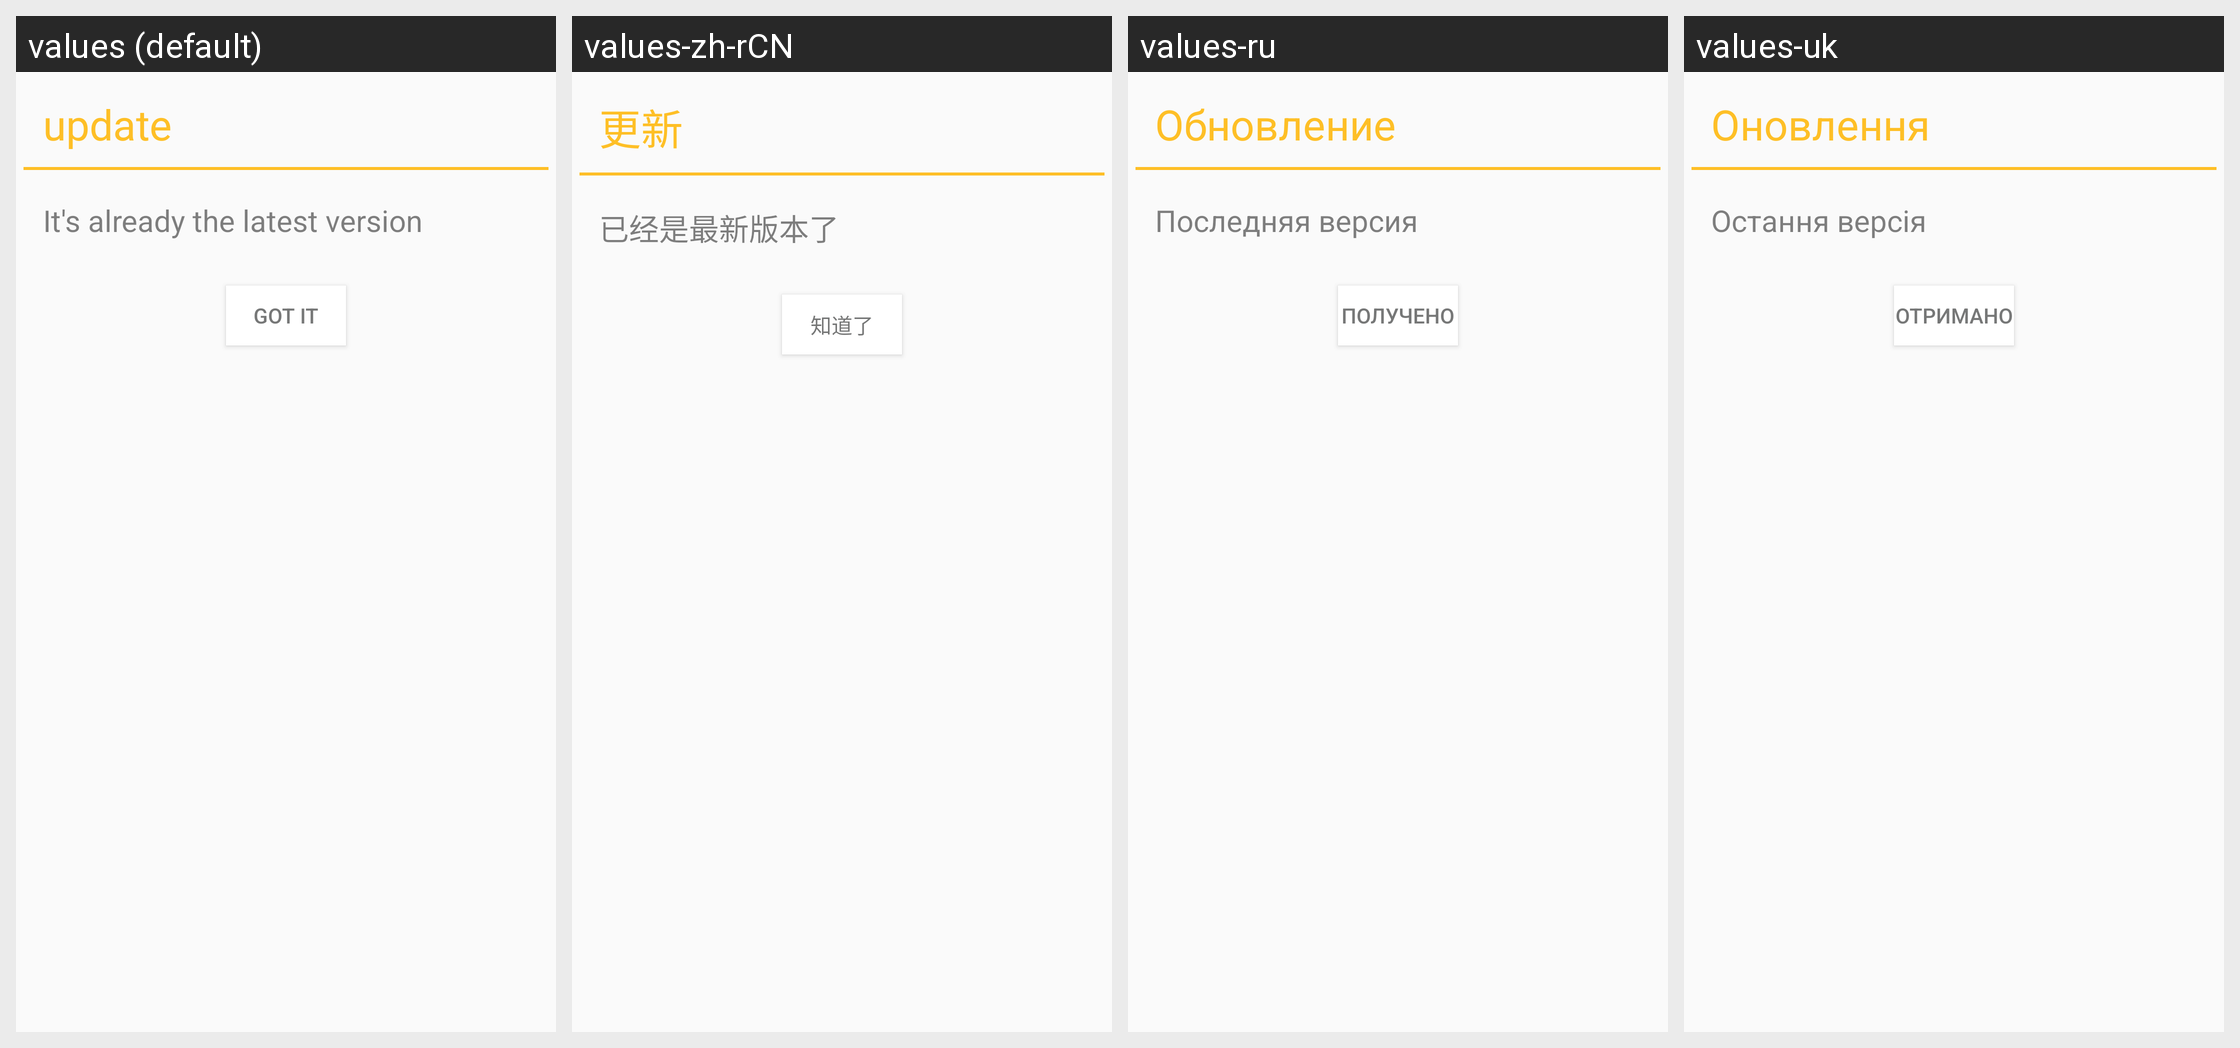

Translations of the strings shown on this Android screen, per locale in the grid:
Android screen res/layout/havedchedialog.xml rendered under 4 locales, left to right: values (default), values-zh-rCN, values-ru, values-uk. Device: Nexus 5 (rendered at 1080×1920; each locale shown at half size, 540×960, under a caption strip naming it); theme AppTheme_two.
Other locales in the repository, not shown: values-ja-rJP, values-pt, values-zh-rTW.
Strings drawn on this screen, with the default value and each locale's value (text and hints the layout hard-codes, and strings that could not be matched under every locale, appear in the picture but are not listed):

update
  values: update
  values-zh-rCN: 更新
  values-ru: Обновление
  values-uk: Оновлення

latest_version
  values: It's already the latest version
  values-zh-rCN: 已经是最新版本了
  values-ru: Последняя версия
  values-uk: Остання версія

get
  values: got it
  values-zh-rCN: 知道了
  values-ru: Получено
  values-uk: Отримано
